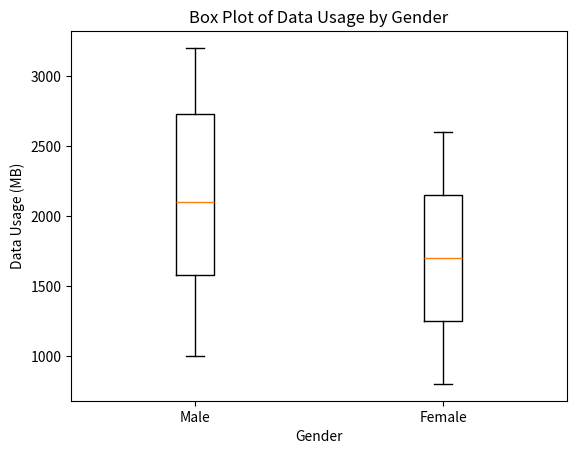

Reproduce this figure in Python. (Note: this script raises an exception after producing the figure.)
import matplotlib.pyplot as plt
import numpy as np

# Data
data_male = np.array([1000, 1200, 1500, 1800, 2000, 2200, 2500, 2800, 3000, 3200])
data_female = np.array([800, 1000, 1200, 1400, 1600, 1800, 2000, 2200, 2400, 2600])

# Create box plot
plt.boxplot([data_male, data_female], labels=['Male', 'Female'])

# Set title and labels
plt.title('Box Plot of Data Usage by Gender')
plt.xlabel('Gender')
plt.ylabel('Data Usage (MB)')

# Show plot
plt.show()
plt.savefig('png_files/plot_78594b91.png')